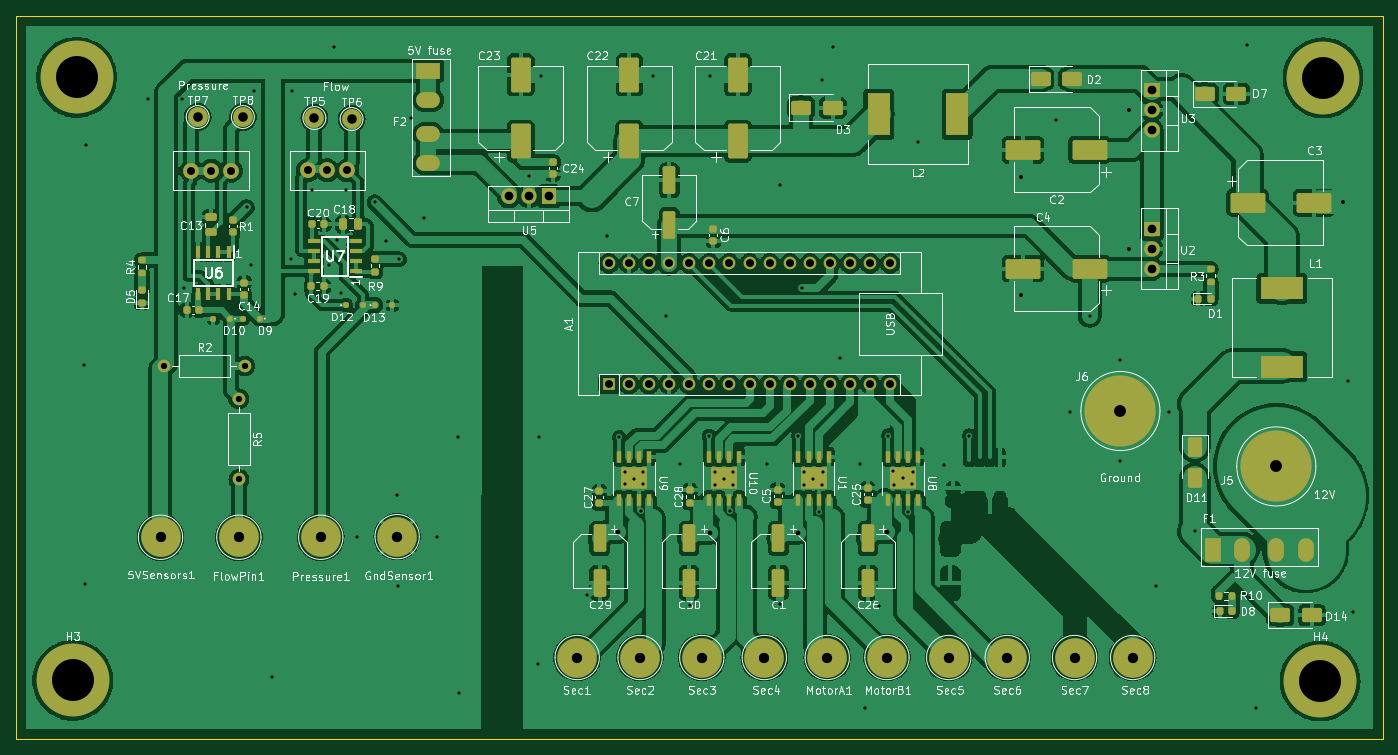
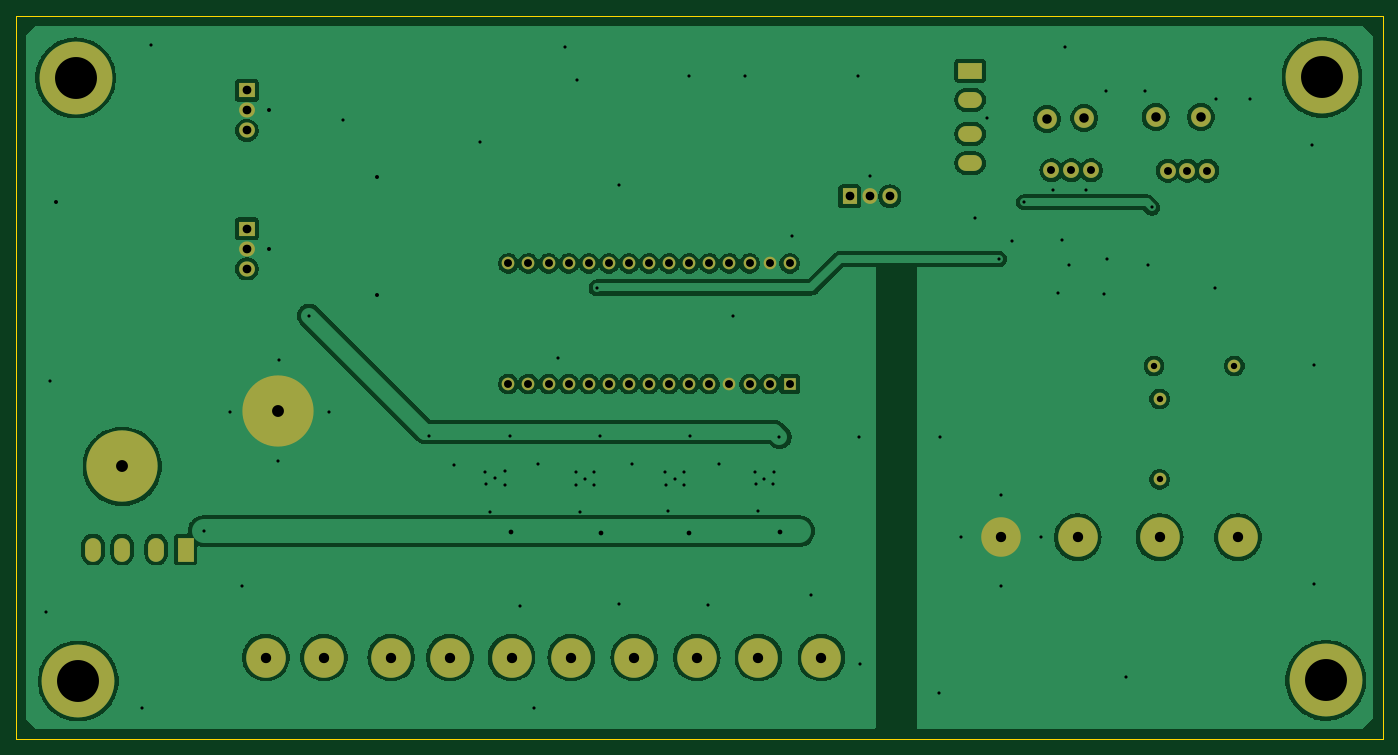
Circuit board: 11 layer files. Board 172.7 x 91.4 mm.
- bottom_copper: SRX160-CuBottom.gbr (136294 bytes)
- top_copper: SRX160-CuTop.gbr (302582 bytes)
- outline: SRX160-EdgeCuts.gbr (679 bytes)
- bottom_mask: SRX160-MaskBottom.gbr (3682 bytes)
- top_mask: SRX160-MaskTop.gbr (10863 bytes)
- drill: SRX160-NPTH.drl (265 bytes)
- drill: SRX160-PTH.drl (3984 bytes)
- paste: SRX160-PasteBottom.gbr (449 bytes)
- paste: SRX160-PasteTop.gbr (9782 bytes)
- bottom_silk: SRX160-SilkBottom.gbr (3692 bytes)
- top_silk: SRX160-SilkTop.gbr (179058 bytes)

=== bottom_copper: SRX160-CuBottom.gbr (136294 bytes, source omitted) ===
=== top_copper: SRX160-CuTop.gbr (302582 bytes, source omitted) ===
=== outline: SRX160-EdgeCuts.gbr ===
%TF.GenerationSoftware,KiCad,Pcbnew,8.0.6*%
%TF.CreationDate,2024-11-17T15:14:54-07:00*%
%TF.ProjectId,SRX160,53525831-3630-42e6-9b69-6361645f7063,rev?*%
%TF.SameCoordinates,Original*%
%TF.FileFunction,Profile,NP*%
%FSLAX46Y46*%
G04 Gerber Fmt 4.6, Leading zero omitted, Abs format (unit mm)*
G04 Created by KiCad (PCBNEW 8.0.6) date 2024-11-17 15:14:54*
%MOMM*%
%LPD*%
G01*
G04 APERTURE LIST*
%TA.AperFunction,Profile*%
%ADD10C,0.100000*%
%TD*%
G04 APERTURE END LIST*
D10*
X33020000Y-33020000D02*
X205740000Y-33020000D01*
X33020000Y-124460000D02*
X33020000Y-33020000D01*
X205740000Y-124460000D02*
X33020000Y-124460000D01*
X205740000Y-124460000D02*
X205740000Y-33020000D01*
M02*

=== bottom_mask: SRX160-MaskBottom.gbr ===
%TF.GenerationSoftware,KiCad,Pcbnew,8.0.6*%
%TF.CreationDate,2024-11-17T15:14:54-07:00*%
%TF.ProjectId,SRX160,53525831-3630-42e6-9b69-6361645f7063,rev?*%
%TF.SameCoordinates,Original*%
%TF.FileFunction,Soldermask,Bot*%
%TF.FilePolarity,Negative*%
%FSLAX46Y46*%
G04 Gerber Fmt 4.6, Leading zero omitted, Abs format (unit mm)*
G04 Created by KiCad (PCBNEW 8.0.6) date 2024-11-17 15:14:54*
%MOMM*%
%LPD*%
G01*
G04 APERTURE LIST*
%ADD10R,2.000000X1.905000*%
%ADD11O,2.000000X1.905000*%
%ADD12C,9.200000*%
%ADD13C,5.000000*%
%ADD14C,2.000000*%
%ADD15C,1.600000*%
%ADD16O,1.600000X1.600000*%
%ADD17R,1.600000X1.600000*%
%ADD18C,2.500000*%
%ADD19C,9.000000*%
%ADD20R,1.905000X2.000000*%
%ADD21O,1.905000X2.000000*%
%ADD22R,3.000000X2.000000*%
%ADD23O,3.000000X2.000000*%
%ADD24R,2.000000X3.000000*%
%ADD25O,2.000000X3.000000*%
G04 APERTURE END LIST*
D10*
%TO.C,U2*%
X176555000Y-59960000D03*
D11*
X176555000Y-62500000D03*
X176555000Y-65040000D03*
%TD*%
D12*
%TO.C,H2*%
X40690800Y-40843200D03*
%TD*%
D13*
%TO.C,FlowPin1*%
X61200000Y-98950000D03*
%TD*%
D14*
%TO.C,RV3*%
X55187200Y-52628000D03*
X57687200Y-52628000D03*
X60187200Y-52628000D03*
%TD*%
D13*
%TO.C,Sec7*%
X166800000Y-114150000D03*
%TD*%
D14*
%TO.C,RV4*%
X74875100Y-52578000D03*
X72375100Y-52578000D03*
X69875100Y-52578000D03*
%TD*%
D13*
%TO.C,MotorB1*%
X143100000Y-114150000D03*
%TD*%
D15*
%TO.C,R2*%
X51770000Y-77300000D03*
D16*
X61930000Y-77300000D03*
%TD*%
D12*
%TO.C,H3*%
X40208200Y-117043200D03*
%TD*%
D13*
%TO.C,GndSensor1*%
X81200000Y-98875000D03*
%TD*%
%TO.C,Sec4*%
X127600000Y-114150000D03*
%TD*%
%TO.C,Pressure1*%
X71550000Y-98950000D03*
%TD*%
D12*
%TO.C,H1*%
X198196200Y-40894000D03*
%TD*%
D17*
%TO.C,A1*%
X107950000Y-79593600D03*
D16*
X110490000Y-79593600D03*
X113030000Y-79593600D03*
X115570000Y-79593600D03*
X118110000Y-79593600D03*
X120650000Y-79593600D03*
X123190000Y-79593600D03*
X125730000Y-79593600D03*
X128270000Y-79593600D03*
X130810000Y-79593600D03*
X133350000Y-79593600D03*
X135890000Y-79593600D03*
X138430000Y-79593600D03*
X140970000Y-79593600D03*
X143510000Y-79593600D03*
X143510000Y-64353600D03*
X140970000Y-64353600D03*
X138430000Y-64353600D03*
X135890000Y-64353600D03*
X133350000Y-64353600D03*
X130810000Y-64353600D03*
X128270000Y-64353600D03*
X125730000Y-64353600D03*
X123190000Y-64353600D03*
X120650000Y-64353600D03*
X118110000Y-64353600D03*
X115570000Y-64353600D03*
X113030000Y-64353600D03*
X110490000Y-64353600D03*
X107950000Y-64353600D03*
%TD*%
D18*
%TO.C,TP6*%
X75443100Y-46101000D03*
%TD*%
D19*
%TO.C,J5*%
X192300000Y-90000000D03*
%TD*%
D18*
%TO.C,TP8*%
X61704200Y-45847000D03*
%TD*%
%TO.C,TP7*%
X55989200Y-45847000D03*
%TD*%
D20*
%TO.C,U5*%
X100384000Y-55876000D03*
D21*
X97844000Y-55876000D03*
X95304000Y-55876000D03*
%TD*%
D13*
%TO.C,Sec3*%
X119700000Y-114150000D03*
%TD*%
%TO.C,Sec2*%
X111900000Y-114150000D03*
%TD*%
D12*
%TO.C,H4*%
X197840600Y-117119400D03*
%TD*%
D13*
%TO.C,Sec6*%
X158300000Y-114150000D03*
%TD*%
D10*
%TO.C,U3*%
X176555000Y-42460000D03*
D11*
X176555000Y-45000000D03*
X176555000Y-47540000D03*
%TD*%
D13*
%TO.C,Sec1*%
X103950000Y-114150000D03*
%TD*%
D22*
%TO.C,F2*%
X85144000Y-39984000D03*
D23*
X85144000Y-43684000D03*
X85144000Y-47984000D03*
X85144000Y-51684000D03*
%TD*%
D13*
%TO.C,Sec8*%
X174150000Y-114150000D03*
%TD*%
%TO.C,Sec5*%
X150900000Y-114150000D03*
%TD*%
D18*
%TO.C,TP5*%
X70744100Y-45974000D03*
%TD*%
D19*
%TO.C,J6*%
X172600000Y-83000000D03*
%TD*%
D15*
%TO.C,R5*%
X61200000Y-81470000D03*
D16*
X61200000Y-91630000D03*
%TD*%
D13*
%TO.C,MotorA1*%
X135550000Y-114150000D03*
%TD*%
%TO.C,5VSensors1*%
X51300000Y-98950000D03*
%TD*%
D24*
%TO.C,F1*%
X184300000Y-100500000D03*
D25*
X188000000Y-100500000D03*
X192300000Y-100500000D03*
X196000000Y-100500000D03*
%TD*%
M02*

=== top_mask: SRX160-MaskTop.gbr (10863 bytes, source omitted) ===
=== drill: SRX160-NPTH.drl ===
M48
; DRILL file {KiCad 8.0.6} date 2024-11-17T15:14:54-0700
; FORMAT={-:-/ absolute / inch / decimal}
; #@! TF.CreationDate,2024-11-17T15:14:54-07:00
; #@! TF.GenerationSoftware,Kicad,Pcbnew,8.0.6
; #@! TF.FileFunction,NonPlated,1,2,NPTH
FMAT,2
INCH
%
G90
G05
M30

=== drill: SRX160-PTH.drl ===
M48
; DRILL file {KiCad 8.0.6} date 2024-11-17T15:14:54-0700
; FORMAT={-:-/ absolute / inch / decimal}
; #@! TF.CreationDate,2024-11-17T15:14:54-07:00
; #@! TF.GenerationSoftware,Kicad,Pcbnew,8.0.6
; #@! TF.FileFunction,Plated,1,2,PTH
FMAT,2
INCH
; #@! TA.AperFunction,Plated,PTH,ViaDrill
T1C0.0157
; #@! TA.AperFunction,Plated,PTH,ViaDrill
T2C0.0197
; #@! TA.AperFunction,Plated,PTH,ComponentDrill
T3C0.0197
; #@! TA.AperFunction,Plated,PTH,ViaDrill
T4C0.0236
; #@! TA.AperFunction,Plated,PTH,ComponentDrill
T5C0.0315
; #@! TA.AperFunction,Plated,PTH,ComponentDrill
T6C0.0394
; #@! TA.AperFunction,Plated,PTH,ComponentDrill
T7C0.0433
; #@! TA.AperFunction,Plated,PTH,ComponentDrill
T8C0.0472
; #@! TA.AperFunction,Plated,PTH,ComponentDrill
T9C0.0512
; #@! TA.AperFunction,Plated,PTH,ComponentDrill
T10C0.0591
; #@! TA.AperFunction,Plated,PTH,ComponentDrill
T11C0.2087
%
G90
G05
T1
X1.6398Y-3.0374
X1.6417Y-4.128
X1.6496Y-1.9449
X1.9587Y-1.7165
X2.128Y-1.7165
X2.1358Y-2.6555
X2.448Y-2.255
X2.4685Y-2.5433
X2.4843Y-1.6752
X2.5748Y-4.5886
X2.6693Y-2.5098
X2.6752Y-1.6752
X2.687Y-2.685
X2.7736Y-2.1693
X2.8602Y-2.5433
X2.8819Y-1.4547
X2.8957Y-2.4154
X2.9154Y-2.6791
X2.9409Y-2.1693
X2.998Y-3.8957
X3.085Y-2.229
X3.1417Y-2.4213
X3.1969Y-3.687
X3.1988Y-4.1398
X3.208Y-2.511
X3.2677Y-1.811
X3.3287Y-2.3071
X3.3957Y-3.8937
X3.502Y-3.3976
X3.5059Y-4.6713
X3.8521Y-2.0998
X3.8996Y-4.5276
X3.9035Y-3.3976
X3.9121Y-1.5998
X4.1422Y-4.184
X4.2402Y-2.3957
X4.3012Y-3.398
X4.3296Y-3.5689
X4.3316Y-3.6319
X4.376Y-3.6043
X4.4079Y-3.767
X4.4201Y-3.6319
X4.4221Y-3.5689
X4.4721Y-1.5998
X4.5335Y-2.7933
X4.6024Y-3.5295
X4.655Y-4.231
X4.748Y-3.391
X4.7521Y-1.5998
X4.7764Y-3.5709
X4.7784Y-3.6339
X4.8228Y-3.6063
X4.8542Y-3.7655
X4.867Y-3.6339
X4.869Y-3.5709
X5.0354Y-3.5295
X5.1004Y-2.1417
X5.101Y-4.227
X5.1929Y-3.39
X5.211Y-2.655
X5.2213Y-3.5709
X5.2233Y-3.6339
X5.2677Y-3.6063
X5.2946Y-3.77
X5.3085Y-1.6222
X5.3119Y-3.6339
X5.3138Y-3.5709
X5.3661Y-1.4547
X5.4016Y-3.0059
X5.5Y-3.5315
X5.5236Y-4.7461
X5.594Y-4.24
X5.6398Y-3.39
X5.6662Y-3.5669
X5.6682Y-3.6339
X5.7146Y-3.6024
X5.7396Y-3.7706
X5.7587Y-3.6299
X5.7646Y-3.5689
X5.7894Y-1.9291
X5.9193Y-3.5374
X6.043Y-3.39
X6.4744Y-1.8189
X6.544Y-3.272
X6.6417Y-2.7933
X6.793Y-3.016
X6.795Y-3.518
X6.9744Y-4.1398
X7.036Y-3.272
X7.1654Y-3.8661
X7.4272Y-1.4488
X7.4705Y-4.7461
X7.9291Y-3.1181
X7.9508Y-4.2697
T2
X6.3012Y-2.1043
X6.3012Y-2.6909
X6.8386Y-1.7717
X6.8386Y-2.4606
X7.9016Y-2.2283
T4
X4.297Y-3.869
X4.753Y-3.873
X5.189Y-3.873
X5.635Y-3.87
T5
X2.0382Y-3.0433
X2.4094Y-3.2075
X2.4094Y-3.6075
X2.4382Y-3.0433
T6
X2.1727Y-2.072
X2.2711Y-2.072
X2.3696Y-2.072
X2.751Y-2.07
X2.8494Y-2.07
X2.9478Y-2.07
X4.25Y-2.5336
X4.25Y-3.1336
X4.35Y-2.5336
X4.35Y-3.1336
X4.45Y-2.5336
X4.45Y-3.1336
X4.55Y-2.5336
X4.55Y-3.1336
X4.65Y-2.5336
X4.65Y-3.1336
X4.75Y-2.5336
X4.75Y-3.1336
X4.85Y-2.5336
X4.85Y-3.1336
X4.95Y-2.5336
X4.95Y-3.1336
X5.05Y-2.5336
X5.05Y-3.1336
X5.15Y-2.5336
X5.15Y-3.1336
X5.25Y-2.5336
X5.25Y-3.1336
X5.35Y-2.5336
X5.35Y-3.1336
X5.45Y-2.5336
X5.45Y-3.1336
X5.55Y-2.5336
X5.55Y-3.1336
X5.65Y-2.5336
X5.65Y-3.1336
T7
X3.7521Y-2.1998
X3.8521Y-2.1998
X3.9521Y-2.1998
X6.951Y-1.6717
X6.951Y-1.7717
X6.951Y-1.8717
X6.951Y-2.3606
X6.951Y-2.4606
X6.951Y-2.5606
T8
X2.2043Y-1.805
X2.4293Y-1.805
X2.7852Y-1.81
X2.9702Y-1.815
T9
X2.0197Y-3.8957
X2.4094Y-3.8957
X2.8169Y-3.8957
X3.1969Y-3.8927
X4.0925Y-4.4941
X4.4055Y-4.4941
X4.7126Y-4.4941
X5.0236Y-4.4941
X5.3366Y-4.4941
X5.6339Y-4.4941
X5.9409Y-4.4941
X6.2323Y-4.4941
X6.5669Y-4.4941
X6.8563Y-4.4941
T10
X6.7953Y-3.2677
X7.5709Y-3.5433
T11
X1.583Y-4.608
X1.602Y-1.608
X7.789Y-4.611
X7.803Y-1.61
T3
G00X3.3246Y-1.5742
M15
G01X3.3797Y-1.5742
M16
G05
G00X3.3246Y-1.7198
M15
G01X3.3797Y-1.7198
M16
G05
G00X3.3246Y-1.8891
M15
G01X3.3797Y-1.8891
M16
G05
G00X3.3246Y-2.0348
M15
G01X3.3797Y-2.0348
M16
G05
G00X7.2559Y-3.9843
M15
G01X7.2559Y-3.9291
M16
G05
G00X7.4016Y-3.9843
M15
G01X7.4016Y-3.9291
M16
G05
G00X7.5709Y-3.9843
M15
G01X7.5709Y-3.9291
M16
G05
G00X7.7165Y-3.9843
M15
G01X7.7165Y-3.9291
M16
G05
M30

=== paste: SRX160-PasteBottom.gbr ===
%TF.GenerationSoftware,KiCad,Pcbnew,8.0.6*%
%TF.CreationDate,2024-11-17T15:14:54-07:00*%
%TF.ProjectId,SRX160,53525831-3630-42e6-9b69-6361645f7063,rev?*%
%TF.SameCoordinates,Original*%
%TF.FileFunction,Paste,Bot*%
%TF.FilePolarity,Positive*%
%FSLAX46Y46*%
G04 Gerber Fmt 4.6, Leading zero omitted, Abs format (unit mm)*
G04 Created by KiCad (PCBNEW 8.0.6) date 2024-11-17 15:14:54*
%MOMM*%
%LPD*%
G01*
G04 APERTURE LIST*
G04 APERTURE END LIST*
M02*

=== paste: SRX160-PasteTop.gbr (9782 bytes, source omitted) ===
=== bottom_silk: SRX160-SilkBottom.gbr ===
%TF.GenerationSoftware,KiCad,Pcbnew,8.0.6*%
%TF.CreationDate,2024-11-17T15:14:54-07:00*%
%TF.ProjectId,SRX160,53525831-3630-42e6-9b69-6361645f7063,rev?*%
%TF.SameCoordinates,Original*%
%TF.FileFunction,Legend,Bot*%
%TF.FilePolarity,Positive*%
%FSLAX46Y46*%
G04 Gerber Fmt 4.6, Leading zero omitted, Abs format (unit mm)*
G04 Created by KiCad (PCBNEW 8.0.6) date 2024-11-17 15:14:54*
%MOMM*%
%LPD*%
G01*
G04 APERTURE LIST*
%ADD10R,2.000000X1.905000*%
%ADD11O,2.000000X1.905000*%
%ADD12C,9.200000*%
%ADD13C,5.000000*%
%ADD14C,2.000000*%
%ADD15C,1.600000*%
%ADD16O,1.600000X1.600000*%
%ADD17R,1.600000X1.600000*%
%ADD18C,2.500000*%
%ADD19C,9.000000*%
%ADD20R,1.905000X2.000000*%
%ADD21O,1.905000X2.000000*%
%ADD22R,3.000000X2.000000*%
%ADD23O,3.000000X2.000000*%
%ADD24R,2.000000X3.000000*%
%ADD25O,2.000000X3.000000*%
G04 APERTURE END LIST*
%LPC*%
D10*
%TO.C,U2*%
X176555000Y-59960000D03*
D11*
X176555000Y-62500000D03*
X176555000Y-65040000D03*
%TD*%
D12*
%TO.C,H2*%
X40690800Y-40843200D03*
%TD*%
D13*
%TO.C,FlowPin1*%
X61200000Y-98950000D03*
%TD*%
D14*
%TO.C,RV3*%
X55187200Y-52628000D03*
X57687200Y-52628000D03*
X60187200Y-52628000D03*
%TD*%
D13*
%TO.C,Sec7*%
X166800000Y-114150000D03*
%TD*%
D14*
%TO.C,RV4*%
X74875100Y-52578000D03*
X72375100Y-52578000D03*
X69875100Y-52578000D03*
%TD*%
D13*
%TO.C,MotorB1*%
X143100000Y-114150000D03*
%TD*%
D15*
%TO.C,R2*%
X51770000Y-77300000D03*
D16*
X61930000Y-77300000D03*
%TD*%
D12*
%TO.C,H3*%
X40208200Y-117043200D03*
%TD*%
D13*
%TO.C,GndSensor1*%
X81200000Y-98875000D03*
%TD*%
%TO.C,Sec4*%
X127600000Y-114150000D03*
%TD*%
%TO.C,Pressure1*%
X71550000Y-98950000D03*
%TD*%
D12*
%TO.C,H1*%
X198196200Y-40894000D03*
%TD*%
D17*
%TO.C,A1*%
X107950000Y-79593600D03*
D16*
X110490000Y-79593600D03*
X113030000Y-79593600D03*
X115570000Y-79593600D03*
X118110000Y-79593600D03*
X120650000Y-79593600D03*
X123190000Y-79593600D03*
X125730000Y-79593600D03*
X128270000Y-79593600D03*
X130810000Y-79593600D03*
X133350000Y-79593600D03*
X135890000Y-79593600D03*
X138430000Y-79593600D03*
X140970000Y-79593600D03*
X143510000Y-79593600D03*
X143510000Y-64353600D03*
X140970000Y-64353600D03*
X138430000Y-64353600D03*
X135890000Y-64353600D03*
X133350000Y-64353600D03*
X130810000Y-64353600D03*
X128270000Y-64353600D03*
X125730000Y-64353600D03*
X123190000Y-64353600D03*
X120650000Y-64353600D03*
X118110000Y-64353600D03*
X115570000Y-64353600D03*
X113030000Y-64353600D03*
X110490000Y-64353600D03*
X107950000Y-64353600D03*
%TD*%
D18*
%TO.C,TP6*%
X75443100Y-46101000D03*
%TD*%
D19*
%TO.C,J5*%
X192300000Y-90000000D03*
%TD*%
D18*
%TO.C,TP8*%
X61704200Y-45847000D03*
%TD*%
%TO.C,TP7*%
X55989200Y-45847000D03*
%TD*%
D20*
%TO.C,U5*%
X100384000Y-55876000D03*
D21*
X97844000Y-55876000D03*
X95304000Y-55876000D03*
%TD*%
D13*
%TO.C,Sec3*%
X119700000Y-114150000D03*
%TD*%
%TO.C,Sec2*%
X111900000Y-114150000D03*
%TD*%
D12*
%TO.C,H4*%
X197840600Y-117119400D03*
%TD*%
D13*
%TO.C,Sec6*%
X158300000Y-114150000D03*
%TD*%
D10*
%TO.C,U3*%
X176555000Y-42460000D03*
D11*
X176555000Y-45000000D03*
X176555000Y-47540000D03*
%TD*%
D13*
%TO.C,Sec1*%
X103950000Y-114150000D03*
%TD*%
D22*
%TO.C,F2*%
X85144000Y-39984000D03*
D23*
X85144000Y-43684000D03*
X85144000Y-47984000D03*
X85144000Y-51684000D03*
%TD*%
D13*
%TO.C,Sec8*%
X174150000Y-114150000D03*
%TD*%
%TO.C,Sec5*%
X150900000Y-114150000D03*
%TD*%
D18*
%TO.C,TP5*%
X70744100Y-45974000D03*
%TD*%
D19*
%TO.C,J6*%
X172600000Y-83000000D03*
%TD*%
D15*
%TO.C,R5*%
X61200000Y-81470000D03*
D16*
X61200000Y-91630000D03*
%TD*%
D13*
%TO.C,MotorA1*%
X135550000Y-114150000D03*
%TD*%
%TO.C,5VSensors1*%
X51300000Y-98950000D03*
%TD*%
D24*
%TO.C,F1*%
X184300000Y-100500000D03*
D25*
X188000000Y-100500000D03*
X192300000Y-100500000D03*
X196000000Y-100500000D03*
%TD*%
%LPD*%
M02*

=== top_silk: SRX160-SilkTop.gbr (179058 bytes, source omitted) ===
